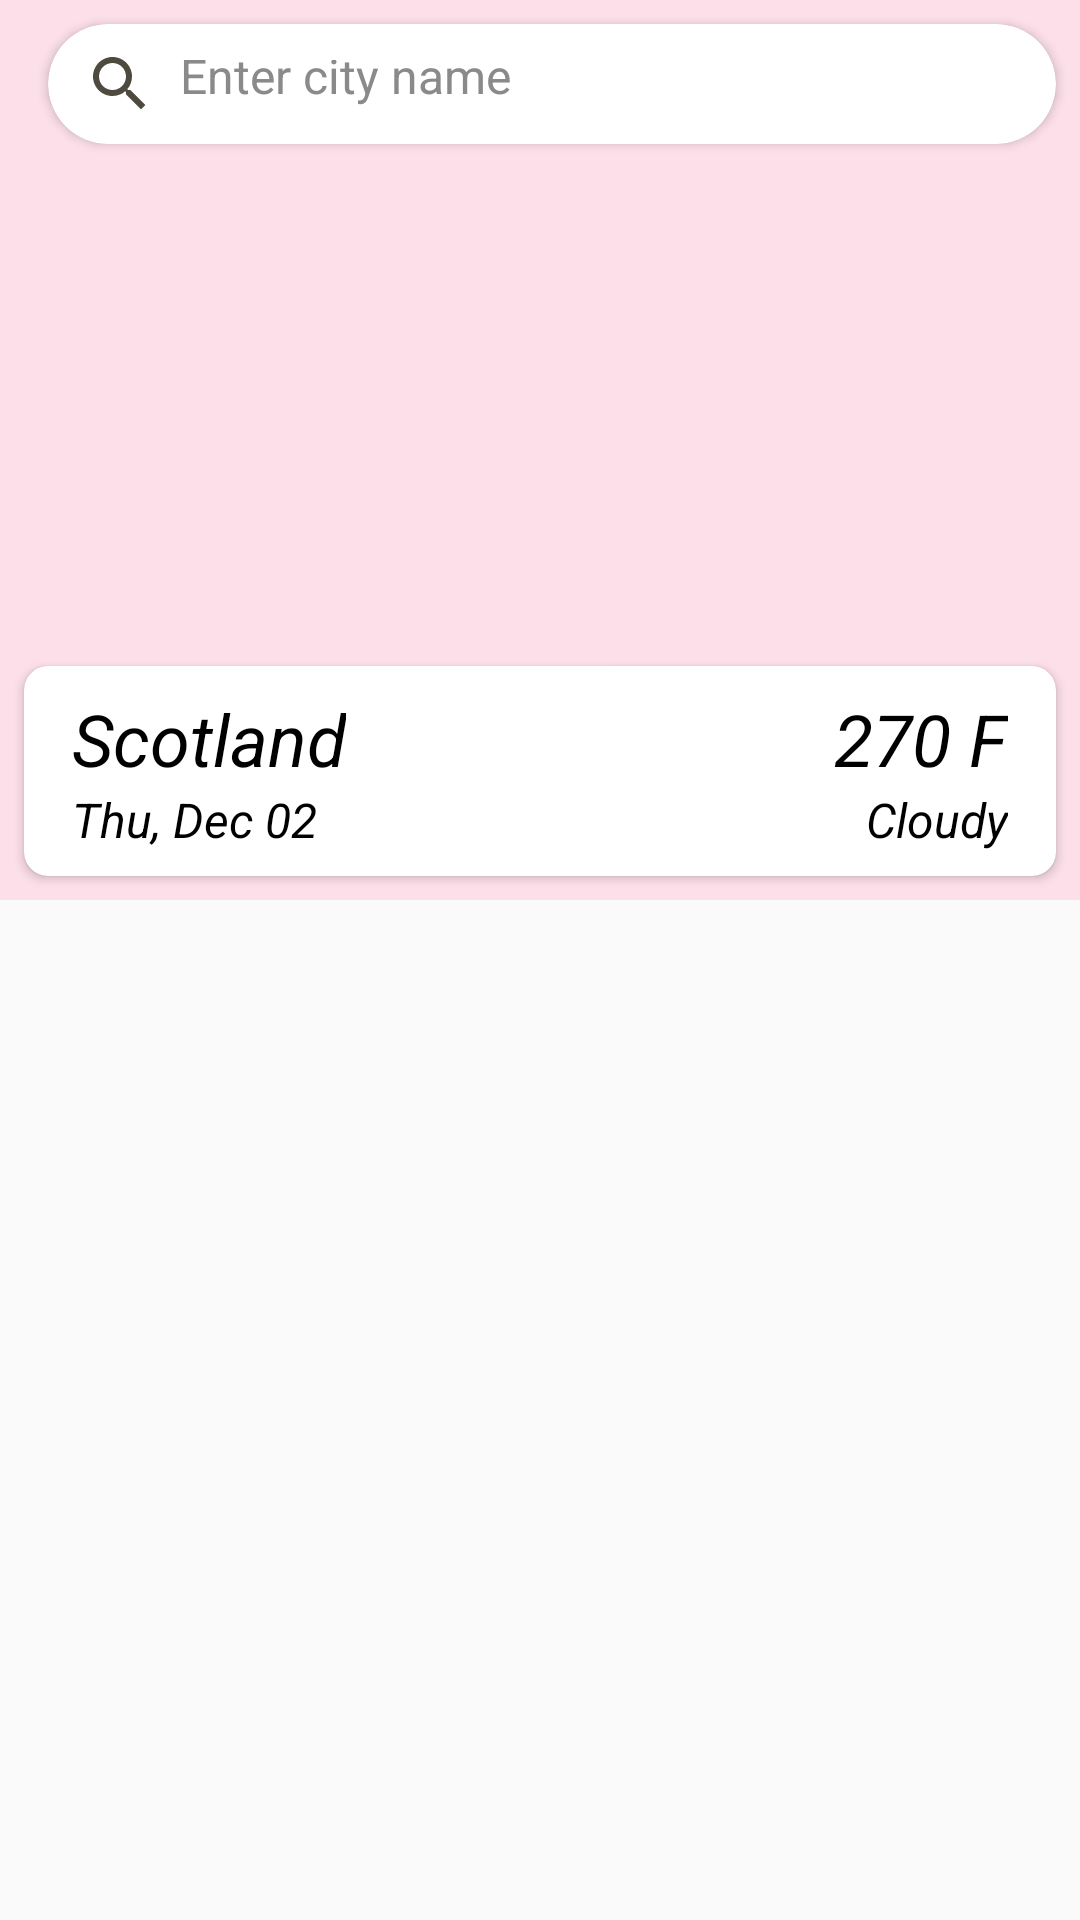

Produce the Android XML layout that renders to this screen, including the resource entries it uses.
<!-- AndroidManifest.xml: application theme AppTheme -->
<!-- res/layout/activity_main.xml -->
<androidx.coordinatorlayout.widget.CoordinatorLayout xmlns:android="http://schemas.android.com/apk/res/android"
    xmlns:app="http://schemas.android.com/apk/res-auto"
    xmlns:tools="http://schemas.android.com/tools"
    android:id="@+id/toolbarLayout"
    android:layout_width="match_parent"
    android:layout_height="match_parent"
    android:fitsSystemWindows="true"
    tools:context=".MainActivity">


    <com.google.android.material.appbar.AppBarLayout xmlns:android="http://schemas.android.com/apk/res/android"
        xmlns:app="http://schemas.android.com/apk/res-auto"
        android:layout_width="match_parent"
        android:layout_height="300dp">

        <com.google.android.material.appbar.CollapsingToolbarLayout
            android:id="@+id/collapsing_toolbar_layout"
            android:layout_width="match_parent"
            android:layout_height="match_parent"
            app:contentScrim="?attr/colorPrimary"
            app:expandedTitleGravity="top"
            app:expandedTitleMarginEnd="64dp"
            app:expandedTitleMarginStart="48dp"
            app:layout_scrollFlags="scroll|exitUntilCollapsed">

            <androidx.constraintlayout.widget.ConstraintLayout
                android:id="@+id/imageLayout"
                android:layout_width="match_parent"
                android:layout_height="match_parent">

                <ImageView
                    android:id="@+id/expandedImage"
                    android:layout_width="match_parent"
                    android:layout_height="300dp"
                    android:scaleType="centerCrop"
                    android:src="@drawable/weather_background"
                    app:layout_collapseMode="parallax"
                    app:layout_collapseParallaxMultiplier="0.7"
                    app:layout_constraintTop_toTopOf="parent" />

                <androidx.cardview.widget.CardView
                    android:id="@+id/currentWeatherCard"
                    android:layout_width="match_parent"
                    android:layout_height="wrap_content"
                    android:layout_margin="8dp"
                    app:cardCornerRadius="8dp"
                    app:layout_constraintBottom_toBottomOf="@id/expandedImage">

                    <androidx.constraintlayout.widget.ConstraintLayout
                        android:id="@+id/currentWeatherLayout"
                        android:layout_width="match_parent"
                        android:layout_height="match_parent"
                        android:padding="8dp">

                        <TextView
                            android:id="@+id/timeTV"
                            android:layout_width="wrap_content"
                            android:layout_height="wrap_content"
                            android:layout_marginLeft="8dp"
                            android:text="@string/date"
                            android:textColor="@color/colorBlack"
                            android:textSize="16sp"
                            android:textStyle="italic"
                            app:layout_constraintBottom_toBottomOf="@+id/currentWeatherLayout"
                            app:layout_constraintStart_toStartOf="parent" />

                        <TextView
                            android:id="@+id/dateTV"
                            android:layout_width="wrap_content"
                            android:layout_height="wrap_content"
                            android:layout_marginLeft="8dp"
                            android:text="@string/scotland"
                            android:textColor="@color/colorBlack"
                            android:textSize="24sp"
                            android:textStyle="italic"
                            app:layout_constraintBottom_toTopOf="@+id/timeTV"
                            app:layout_constraintStart_toStartOf="parent" />

                        <TextView
                            android:id="@+id/weatherConditionTV"
                            android:layout_width="wrap_content"
                            android:layout_height="wrap_content"
                            android:layout_marginEnd="8dp"
                            android:text="@string/weather_condition"
                            android:textColor="@color/black"
                            android:textSize="16sp"
                            android:textStyle="italic"
                            app:layout_constraintBottom_toBottomOf="@+id/currentWeatherLayout"
                            app:layout_constraintEnd_toEndOf="parent" />

                        <TextView
                            android:id="@+id/tempTV"
                            android:layout_width="wrap_content"
                            android:layout_height="wrap_content"
                            android:layout_marginEnd="8dp"
                            android:text="@string/temperature"
                            android:textColor="@color/colorBlack"
                            android:textSize="24sp"
                            android:textStyle="italic"
                            app:layout_constraintBottom_toTopOf="@+id/weatherConditionTV"
                            app:layout_constraintEnd_toEndOf="parent" />
                    </androidx.constraintlayout.widget.ConstraintLayout>
                </androidx.cardview.widget.CardView>
            </androidx.constraintlayout.widget.ConstraintLayout>


            <androidx.appcompat.widget.Toolbar
                android:id="@+id/toolbar"
                android:layout_width="match_parent"
                android:layout_height="?attr/actionBarSize"
                app:layout_collapseMode="pin">

                <androidx.cardview.widget.CardView
                    android:layout_width="match_parent"
                    android:layout_height="wrap_content"
                    android:layout_margin="8dp"
                    app:cardBackgroundColor="@color/white"
                    app:cardCornerRadius="20dp"
                    app:cardElevation="2dp">

                    <EditText
                        android:id="@+id/locationET"
                        android:layout_width="match_parent"
                        android:layout_height="match_parent"
                        android:padding="12dp"
                        android:background="@null"
                        android:drawableLeft="@drawable/ic_search_black_24dp"
                        android:drawablePadding="8dp"
                        android:hint="@string/search_for_location"
                        android:imeOptions="actionDone"
                        android:singleLine="true"
                        android:inputType="text"
                        android:textColor="@color/bs_great_dark_blue"
                        android:textColorHint="@color/gray"
                        android:textSize="16sp" />
                </androidx.cardview.widget.CardView>
            </androidx.appcompat.widget.Toolbar>
        </com.google.android.material.appbar.CollapsingToolbarLayout>
    </com.google.android.material.appbar.AppBarLayout>

    <androidx.recyclerview.widget.RecyclerView
        android:id="@+id/list_view"
        android:layout_width="match_parent"
        android:layout_height="wrap_content"
        android:layout_marginTop="8dp"
        android:background="@color/colorWhite"
        android:scrollbars="vertical"
        app:layout_behavior="@string/appbar_scrolling_view_behavior"
        app:layout_constraintStart_toStartOf="parent"
        app:layout_constraintTop_toTopOf="parent" />
</androidx.coordinatorlayout.widget.CoordinatorLayout>
<!-- resources referenced by this layout -->
<resources>
  <color name="black">#000000</color>
  <color name="bs_great_dark_blue">#FF0A29F0</color>
  <color name="colorBlack">#000000</color>
  <color name="colorWhite">#ffffff</color>
  <color name="gray">#8B8989</color>
  <color name="white">#FFFFFF</color>
  <!-- drawable ic_search_black_24dp (drawable) -->
  <vector android:height="24dp" android:tint="#4E4A40"
      android:viewportHeight="24.0" android:viewportWidth="24.0"
      android:width="24dp" xmlns:android="http://schemas.android.com/apk/res/android">
      <path android:fillColor="#FF000000" android:pathData="M15.5,14h-0.79l-0.28,-0.27C15.41,12.59 16,11.11 16,9.5 16,5.91 13.09,3 9.5,3S3,5.91 3,9.5 5.91,16 9.5,16c1.61,0 3.09,-0.59 4.23,-1.57l0.27,0.28v0.79l5,4.99L20.49,19l-4.99,-5zM9.5,14C7.01,14 5,11.99 5,9.5S7.01,5 9.5,5 14,7.01 14,9.5 11.99,14 9.5,14z"/>
  </vector>
  <string name="date">Thu, Dec 02</string>
  <string name="scotland">Scotland</string>
  <string name="search_for_location">Enter city name</string>
  <string name="temperature">270 F</string>
  <string name="weather_condition">Cloudy</string>
  <style name="AppTheme" parent="Theme.AppCompat.Light.NoActionBar">
          
          <item name="colorPrimary">@color/colorPrimary</item>
          <item name="colorPrimaryDark">@color/colorPrimaryDark</item>
          <item name="colorAccent">@color/colorAccent</item>
  
      </style>
  <color name="colorPrimary">#FCDFE8</color>
  <color name="colorPrimaryDark">#4E4E4E</color>
  <color name="colorAccent">#D81B60</color>
</resources>
